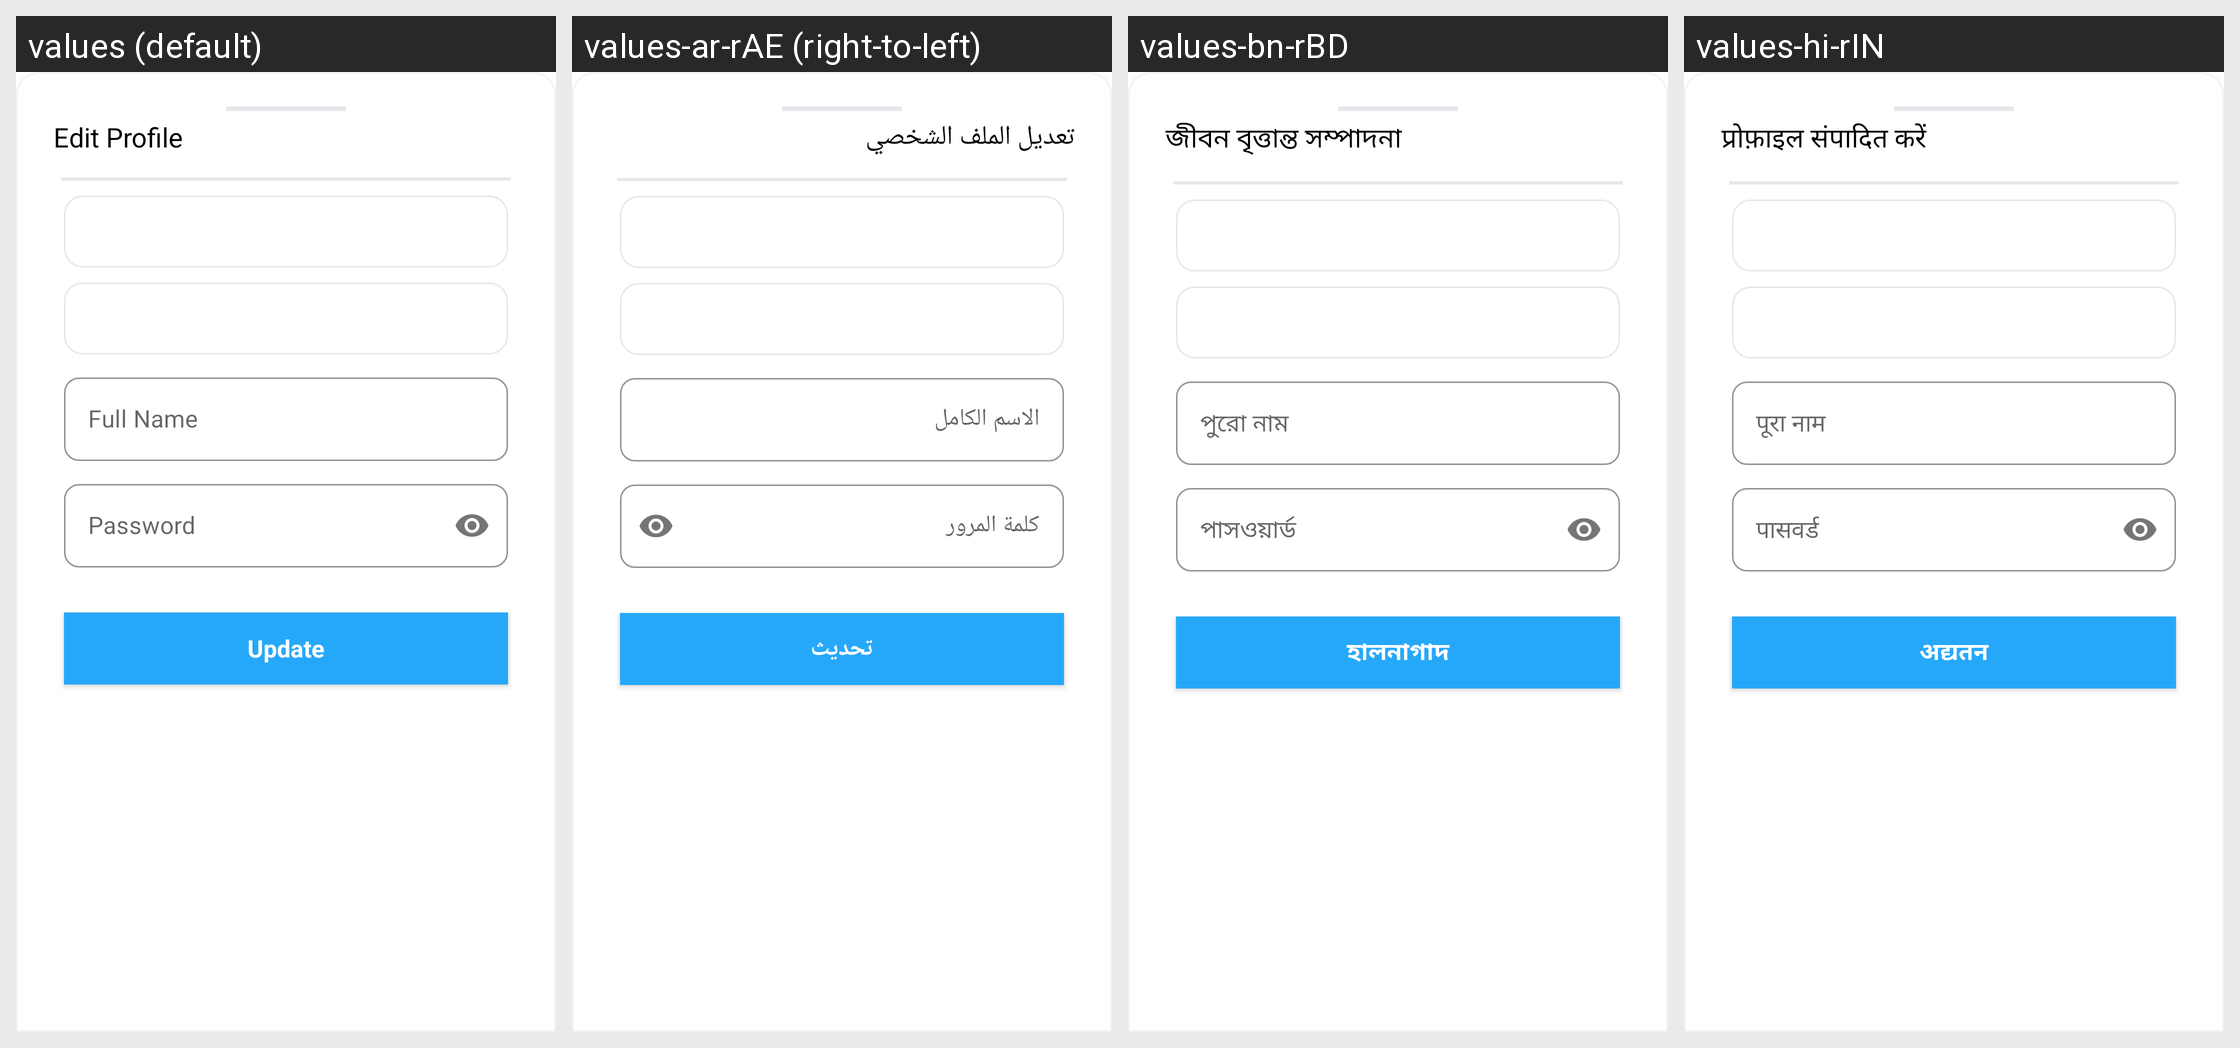

This grid shows one Android layout under several languages. Give, for every string resource on the screen, its name, the default text and each shown locale's text.
Android screen res/layout/editprofile_layout.xml rendered under 4 locales, left to right: values (default), values-ar-rAE (right-to-left), values-bn-rBD, values-hi-rIN. Device: Nexus 5 (rendered at 1080×1920; each locale shown at half size, 540×960, under a caption strip naming it); theme Theme.Shipment.
Other locales in the repository, not shown: values-af-rZA, values-en-rUS, values-es-rES, values-gu-rIN, values-in-rID.
Strings drawn on this screen, with the default value and each locale's value (text and hints the layout hard-codes, and strings that could not be matched under every locale, appear in the picture but are not listed):

edit_profile
  values: Edit Profile
  values-ar-rAE: تعديل الملف الشخصي
  values-bn-rBD: জীবন বৃত্তান্ত সম্পাদনা
  values-hi-rIN: प्रोफ़ाइल संपादित करें

full_name
  values: Full Name
  values-ar-rAE: الاسم الكامل
  values-bn-rBD: পুরো নাম
  values-hi-rIN: पूरा नाम

password
  values: Password
  values-ar-rAE: كلمة المرور
  values-bn-rBD: পাসওয়ার্ড
  values-hi-rIN: पासवर्ड

update
  values: Update
  values-ar-rAE: تحديث
  values-bn-rBD: হালনাগাদ
  values-hi-rIN: अद्यतन
